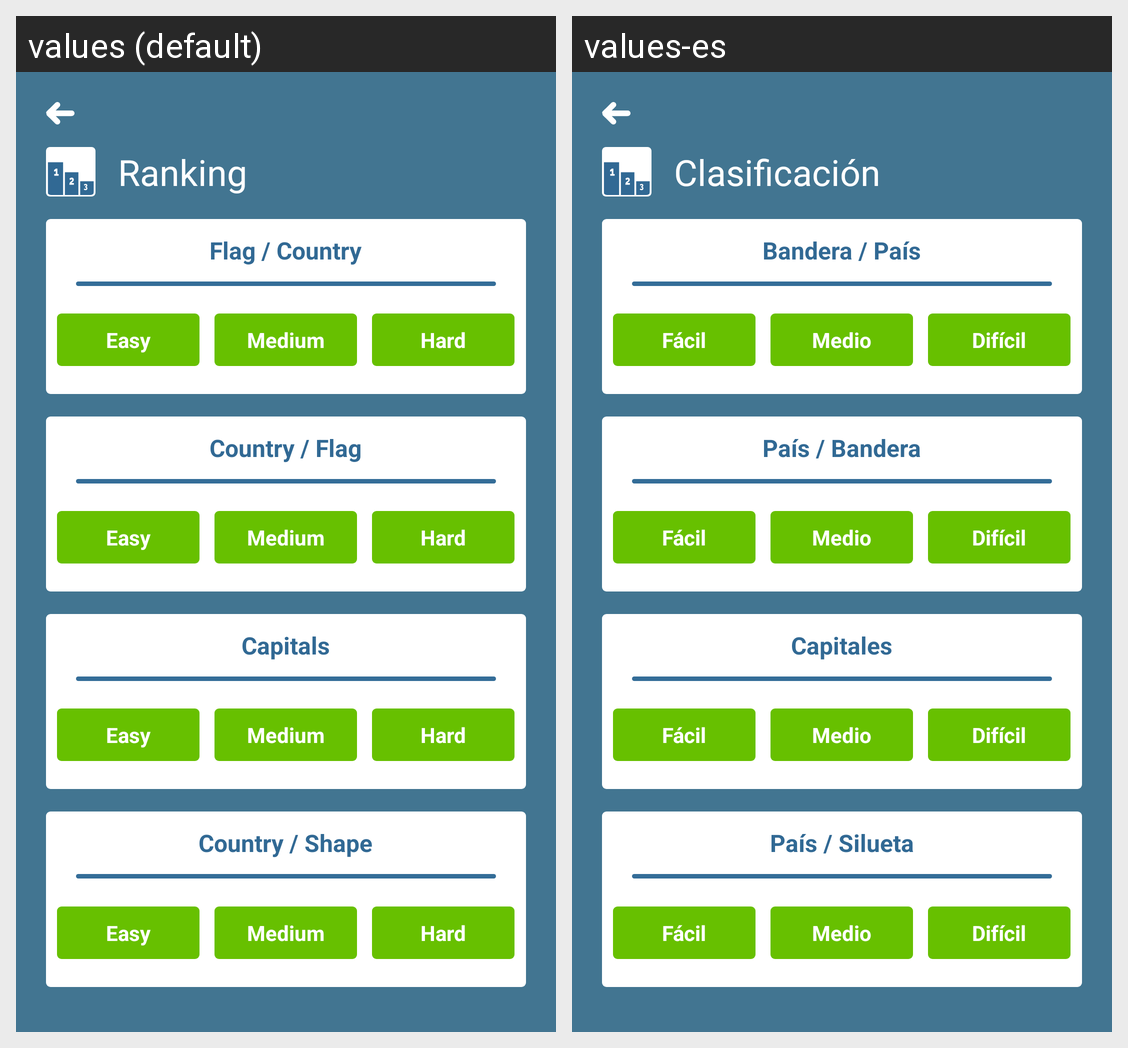

This grid shows one Android layout under two languages. Give, for every string resource on the screen, its name, the default text and each shown locale's text.
Android screen res/layout/activity_scores.xml rendered under 2 locales, left to right: values (default), values-es. Device: Nexus 5 (rendered at 1080×1920; each locale shown at half size, 540×960, under a caption strip naming it); theme AppTheme.
Strings drawn on this screen, with the default value and each locale's value (text and hints the layout hard-codes, and strings that could not be matched under every locale, appear in the picture but are not listed):

score
  values: Ranking
  values-es: Clasificación

game1_title
  values: Flag / Country
  values-es: Bandera / País

easy
  values: Easy
  values-es: Fácil

medium
  values: Medium
  values-es: Medio

hard
  values: Hard
  values-es: Difícil

game2_title
  values: Country / Flag
  values-es: País / Bandera

game3_title
  values: Capitals
  values-es: Capitales

game0_title
  values: Country / Shape
  values-es: País / Silueta
